Image classification data set "dataset_cleaned" (elahemazloomian/traffic-vehicle-classification on GitHub). Class labels (8): ambulance, autobus, kamyun, kamyunet, minibus, savari, taxi, vanet.

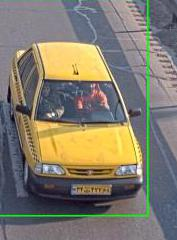
Label: taxi

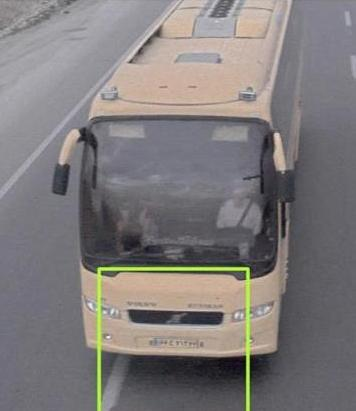
Label: autobus

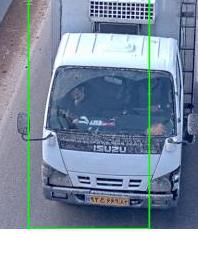
Label: kamyunet

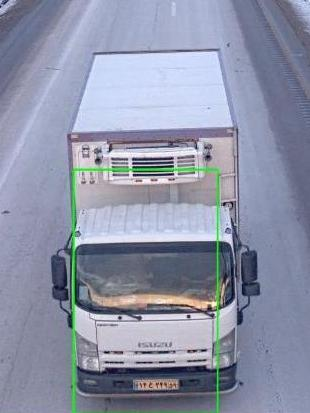
Label: kamyun

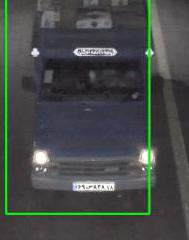
Label: vanet

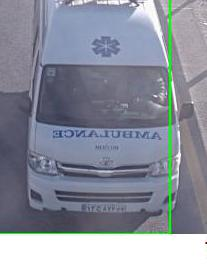
Label: ambulance
